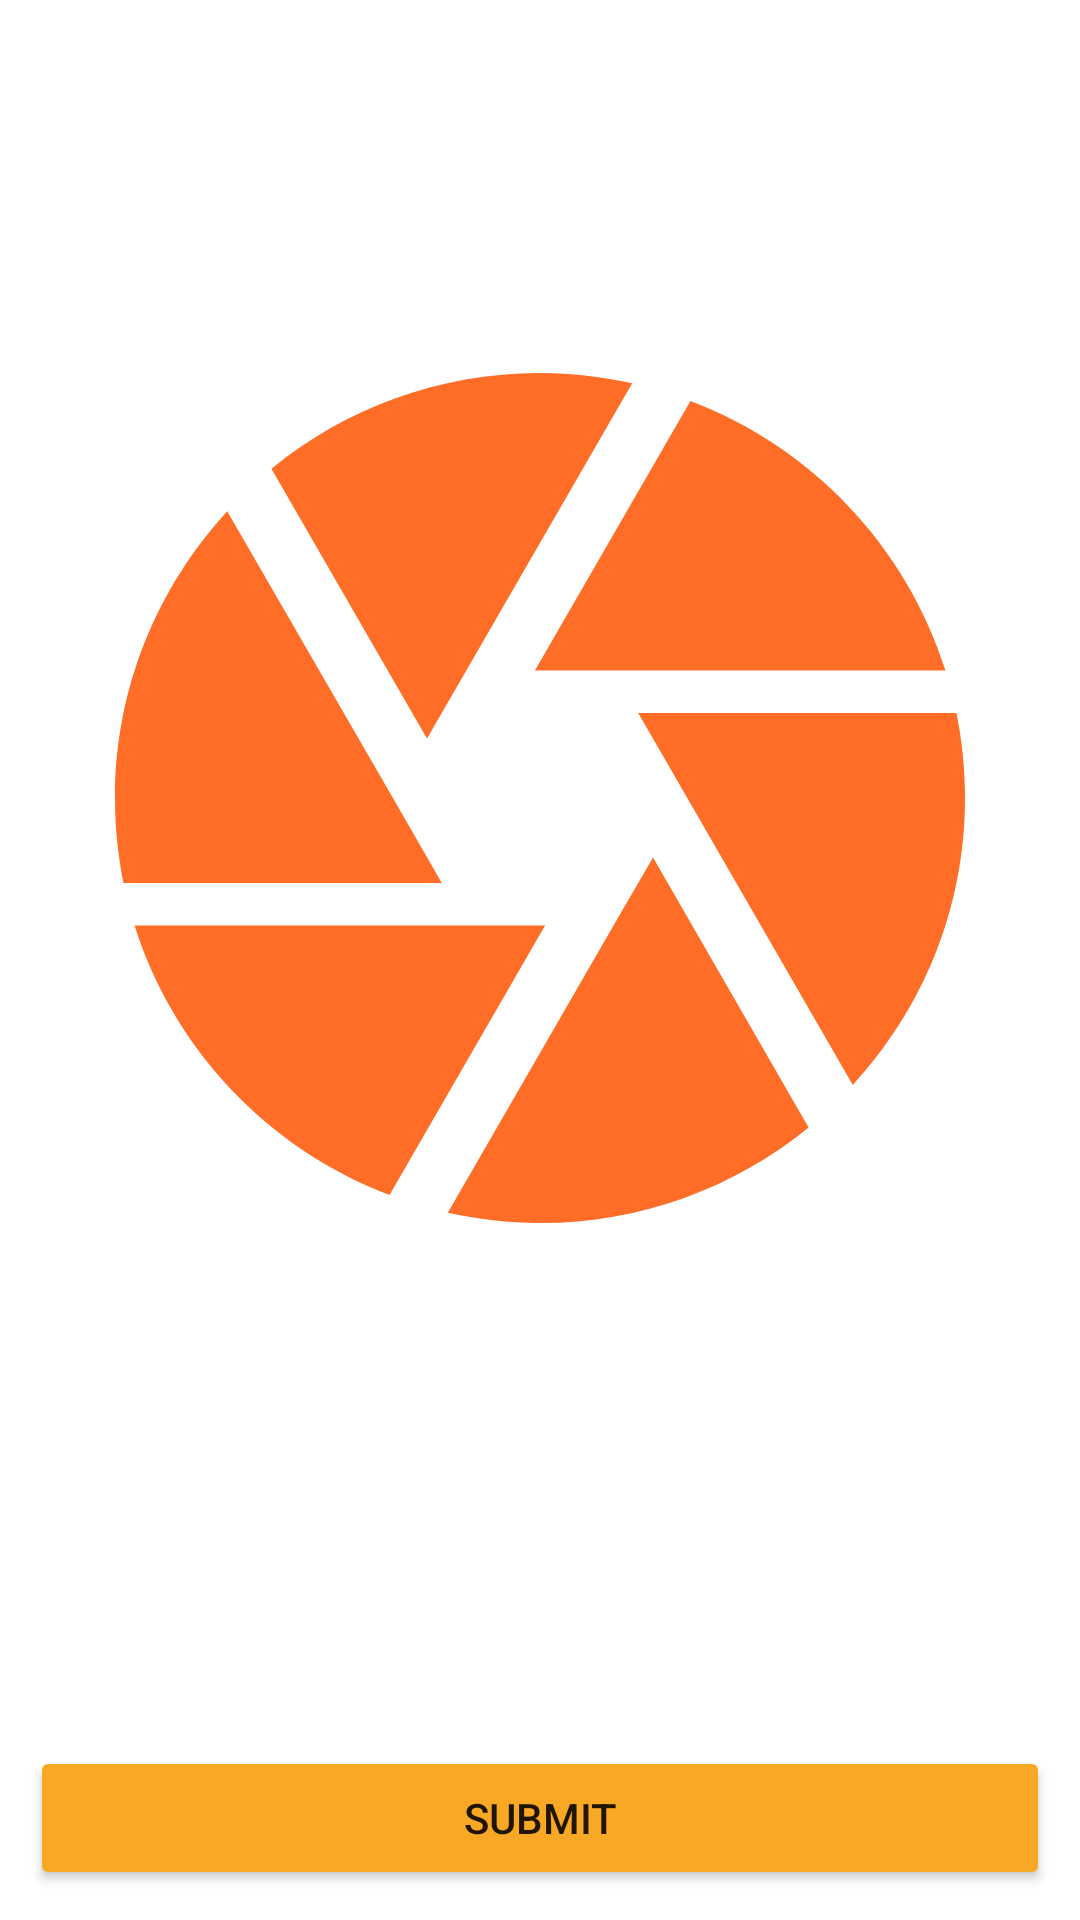

Android layout source for this screen:
<!-- AndroidManifest.xml: application theme Theme.FaceMaskDetection -->
<!-- res/layout/activity_camera.xml -->
<?xml version="1.0" encoding="utf-8"?>
<androidx.constraintlayout.widget.ConstraintLayout xmlns:android="http://schemas.android.com/apk/res/android"
    xmlns:app="http://schemas.android.com/apk/res-auto"
    xmlns:tools="http://schemas.android.com/tools"
    android:layout_width="match_parent"
    android:layout_height="match_parent"
    android:background="@color/white"
    tools:context=".Camera">

    <ImageView
        android:id="@+id/camera"
        android:layout_width="match_parent"
        android:layout_height="0dp"
        android:layout_margin="10dp"
        android:src="@drawable/camera"
        app:layout_constraintBottom_toBottomOf="parent"
        app:layout_constraintEnd_toEndOf="parent"
        app:layout_constraintHeight_percent=".8"
        app:layout_constraintStart_toStartOf="parent"
        app:layout_constraintTop_toTopOf="parent"
        app:layout_constraintVertical_bias="0" />

    <TextView
        android:id="@+id/text"
        android:layout_width="match_parent"
        android:layout_height="wrap_content"
        app:layout_constraintBottom_toTopOf="@id/classify"
        app:layout_constraintEnd_toEndOf="parent"
        app:layout_constraintStart_toStartOf="parent"
        app:layout_constraintTop_toBottomOf="@id/camera" />

    <Button
        android:id="@+id/classify"
        android:layout_width="match_parent"
        android:layout_height="wrap_content"
        android:layout_margin="10dp"
        android:backgroundTint="@color/button"
        android:text="Submit"
        app:layout_constraintBottom_toBottomOf="parent"
        app:layout_constraintEnd_toEndOf="parent"
        app:layout_constraintStart_toStartOf="parent" />

    <ProgressBar
        android:id="@+id/progress2"
        android:layout_width="55dp"
        android:layout_height="55dp"
        android:layout_marginBottom="100dp"
        android:elevation="2dp"
        android:visibility="gone"
        app:layout_constraintBottom_toBottomOf="parent"
        app:layout_constraintEnd_toEndOf="parent"
        app:layout_constraintStart_toStartOf="@+id/text" />


</androidx.constraintlayout.widget.ConstraintLayout>
<!-- resources referenced by this layout -->
<resources>
  <color name="button">#F9A825</color>
  <color name="white">#FFFFFFFF</color>
  <!-- drawable camera (drawable-v24) -->
  <vector android:height="24dp" android:tint="#FF6D26"
      android:viewportHeight="24" android:viewportWidth="24"
      android:width="24dp" xmlns:android="http://schemas.android.com/apk/res/android">
      <path android:fillColor="@android:color/white" android:pathData="M9.4,10.5l4.77,-8.26C13.47,2.09 12.75,2 12,2c-2.4,0 -4.6,0.85 -6.32,2.25l3.66,6.35 0.06,-0.1zM21.54,9c-0.92,-2.92 -3.15,-5.26 -6,-6.34L11.88,9h9.66zM21.8,10h-7.49l0.29,0.5 4.76,8.25C21,16.97 22,14.61 22,12c0,-0.69 -0.07,-1.35 -0.2,-2zM8.54,12l-3.9,-6.75C3.01,7.03 2,9.39 2,12c0,0.69 0.07,1.35 0.2,2h7.49l-1.15,-2zM2.46,15c0.92,2.92 3.15,5.26 6,6.34L12.12,15L2.46,15zM13.73,15l-3.9,6.76c0.7,0.15 1.42,0.24 2.17,0.24 2.4,0 4.6,-0.85 6.32,-2.25l-3.66,-6.35 -0.93,1.6z"/>
  </vector>
  <style name="Theme.FaceMaskDetection" parent="Theme.MaterialComponents.DayNight.NoActionBar">
          
          <item name="colorPrimary">@color/colorPrimary</item>
          <item name="colorPrimaryVariant">@color/purple_700</item>
          <item name="colorOnPrimary">@color/white</item>
          
          <item name="colorSecondary">@color/teal_200</item>
          <item name="colorSecondaryVariant">@color/teal_700</item>
          <item name="colorOnSecondary">@color/black</item>
  
          <item name="colorPrimaryDark">@color/colorPrimaryDark</item>
          <item name="colorAccent">#8D0879</item>
  
          
          <item name="android:statusBarColor" tools:targetApi="l">?attr/colorPrimaryVariant</item>
          
      </style>
  <color name="colorPrimary">#FFB73B</color>
  <color name="purple_700">#FF3700B3</color>
  <color name="teal_200">#FF03DAC5</color>
  <color name="teal_700">#FF018786</color>
  <color name="black">#FF000000</color>
  <color name="colorPrimaryDark">#1F1F1E</color>
</resources>
